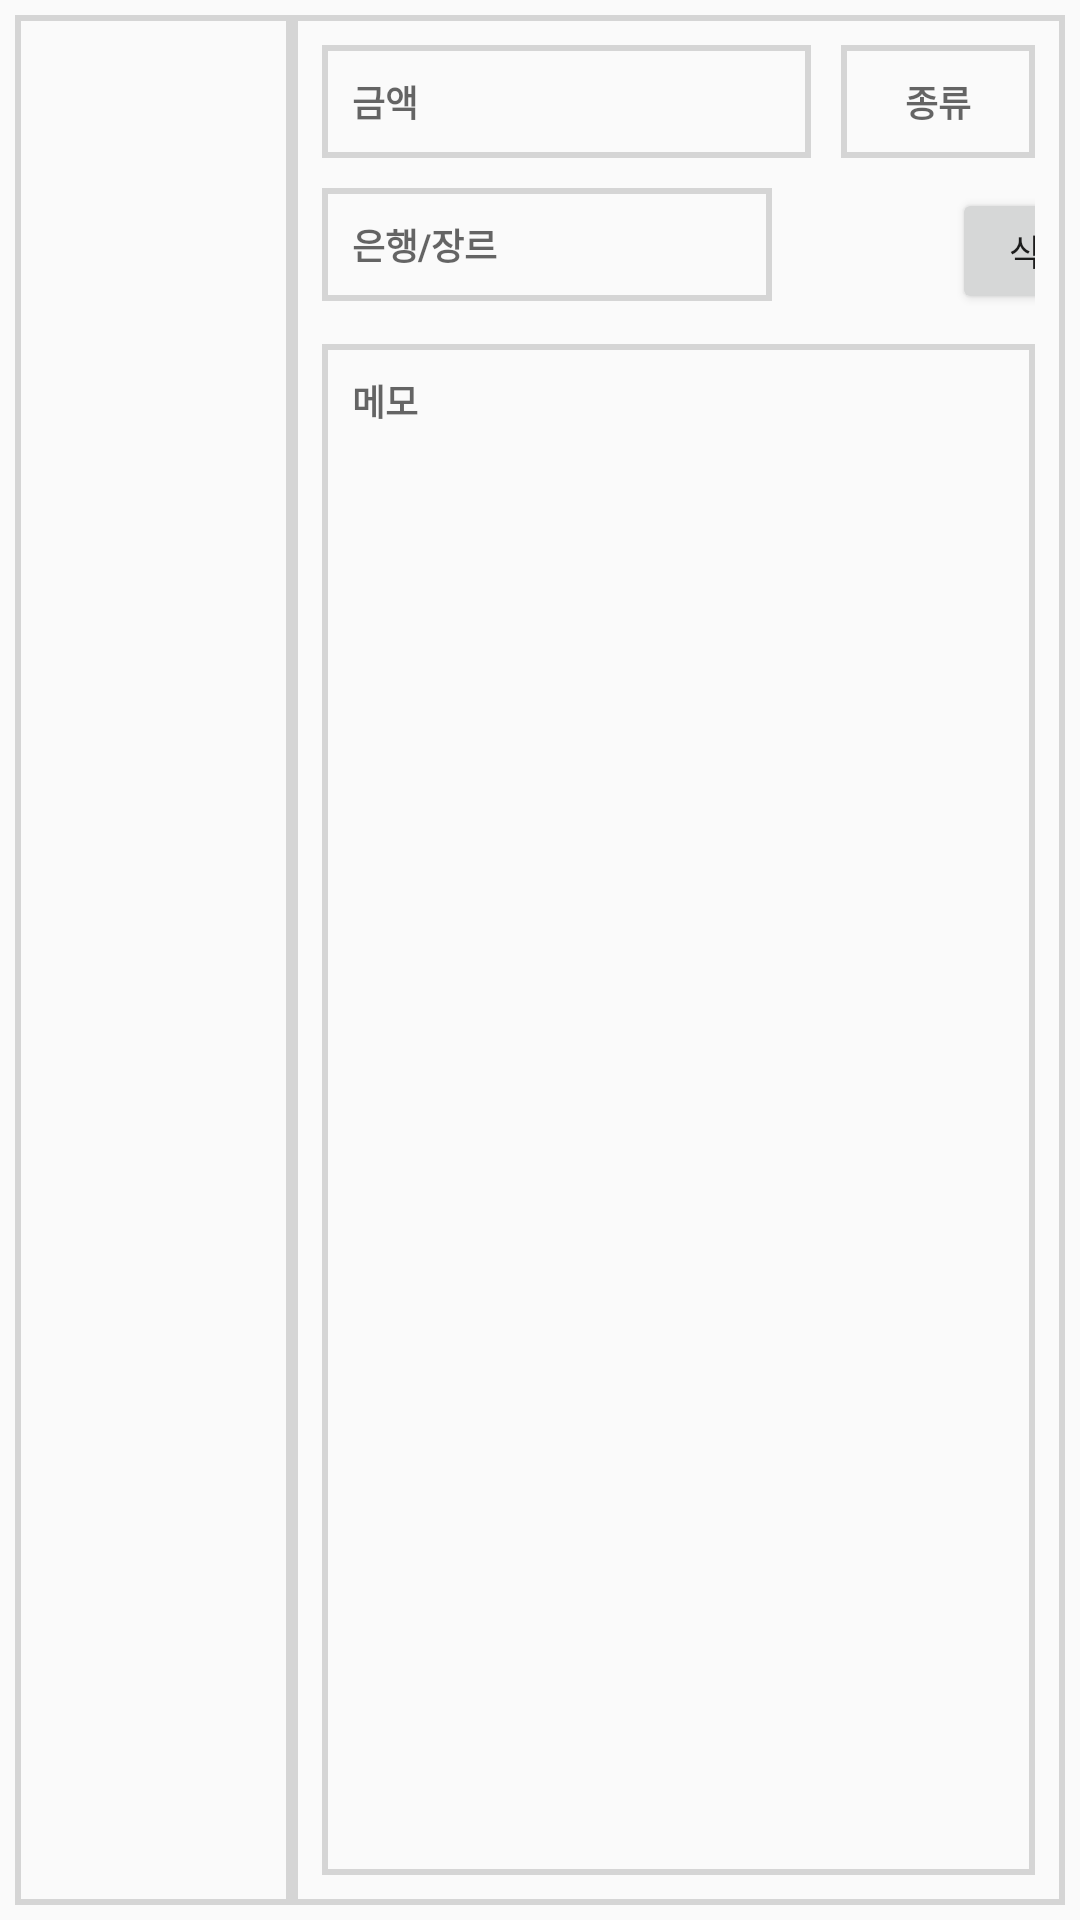

Produce the Android XML layout that renders to this screen, including the resource entries it uses.
<!-- AndroidManifest.xml: application theme Theme.MyFinancialLedger -->
<!-- res/layout/fragment_daily_record.xml -->
<?xml version="1.0" encoding="utf-8"?>
<LinearLayout xmlns:android="http://schemas.android.com/apk/res/android"
    xmlns:tools="http://schemas.android.com/tools"
    android:layout_width="match_parent"
    android:layout_height="200dp"
    android:padding="5dp"
    android:orientation="horizontal">


        <androidx.recyclerview.widget.RecyclerView
            android:id="@+id/RecyclerView"
            android:layout_width="match_parent"
            android:layout_weight="1.4"
            android:layout_height="match_parent"
            android:background="@drawable/d_w_text_shape"
            />

        <LinearLayout
            android:layout_width="match_parent"
            android:layout_height="match_parent"
            android:orientation="vertical"
            android:layout_weight="0.5"
            android:background="@drawable/d_w_text_shape">

            <LinearLayout
                android:layout_width="match_parent"
                android:layout_height="wrap_content"
                android:orientation="horizontal"
                android:layout_margin="10dp">

                <TextView
                    android:id="@+id/AmountInfo"
                    android:layout_width="50dp"
                    android:layout_height="wrap_content"
                    android:layout_marginEnd="10dp"
                    android:layout_weight="5"
                    android:padding="10dp"
                    android:hint="금액"
                    android:textSize="12sp"
                    android:textStyle="bold"
                    android:background="@drawable/d_w_text_shape"
                     />

                <TextView
                    android:id="@+id/InfoCCA"
                    android:layout_width="wrap_content"
                    android:gravity="center_horizontal"
                    android:layout_height="wrap_content"
                    android:layout_weight="1"
                    android:padding="10dp"
                    android:hint="종류"
                    android:textSize="12sp"
                    android:textStyle="bold"
                    android:background="@drawable/d_w_text_shape"/>

            </LinearLayout>
            <LinearLayout
                android:layout_width="match_parent"
                android:layout_height="wrap_content"
                android:layout_marginHorizontal="10dp"
                android:orientation="horizontal">
                <TextView
                    android:id="@+id/InfoGB"
                    android:layout_width="150dp"
                    android:layout_height="wrap_content"
                    android:hint="은행/장르"
                    android:textSize="12sp"
                    android:textStyle="bold"
                    android:padding="10dp"
                    android:background="@drawable/d_w_text_shape"/>

                <Button
                    android:layout_width="60dp"
                    android:layout_height="42dp"
                    android:textSize="12sp"
                    android:layout_gravity="right"
                    android:layout_marginStart="60dp"
                    android:id="@+id/bt_delete"
                    android:text="삭제"/>
            </LinearLayout>

            <TextView
                android:id="@+id/InfoMemo"
                android:layout_width="match_parent"
                android:layout_height="match_parent"
                android:layout_margin="10dp"
                android:background="@drawable/d_w_text_shape"
                android:hint="메모"
                android:padding="10dp"
                android:textSize="12sp"
                android:textStyle="bold" />

        </LinearLayout>
</LinearLayout>
<!-- resources referenced by this layout -->
<resources>
  <!-- drawable d_w_text_shape (drawable-v24) -->
  <?xml version="1.0" encoding="utf-8"?>
  <shape xmlns:android="http://schemas.android.com/apk/res/android"
      android:shape="rectangle">
  
      <stroke android:width="2dp" android:color="#D5D5D5"/>
      <solid android:color="#00000000"/>
  
  </shape>
  <style name="Theme.MyFinancialLedger" parent="Theme.AppCompat.Light.NoActionBar">
          
          <item name="colorPrimary">@color/purple_500</item>
          <item name="colorPrimaryVariant">@color/purple_700</item>
          <item name="colorOnPrimary">@color/white</item>
          
          <item name="colorSecondary">@color/teal_200</item>
          <item name="colorSecondaryVariant">@color/teal_700</item>
          <item name="colorOnSecondary">@color/black</item>
          
          <item name="android:statusBarColor" tools:targetApi="l">?attr/colorPrimaryVariant</item>
          
      </style>
  <!-- not gathered from this repository: default colours our renderer supplied (Android Studio template values) -->
  <color name="purple_500">#FF6200EE</color>
  <color name="purple_700">#FF3700B3</color>
  <color name="teal_200">#FF03DAC5</color>
  <color name="teal_700">#FF018786</color>
  <color name="black">#FF000000</color>
  <color name="white">#FFFFFFFF</color>
</resources>
